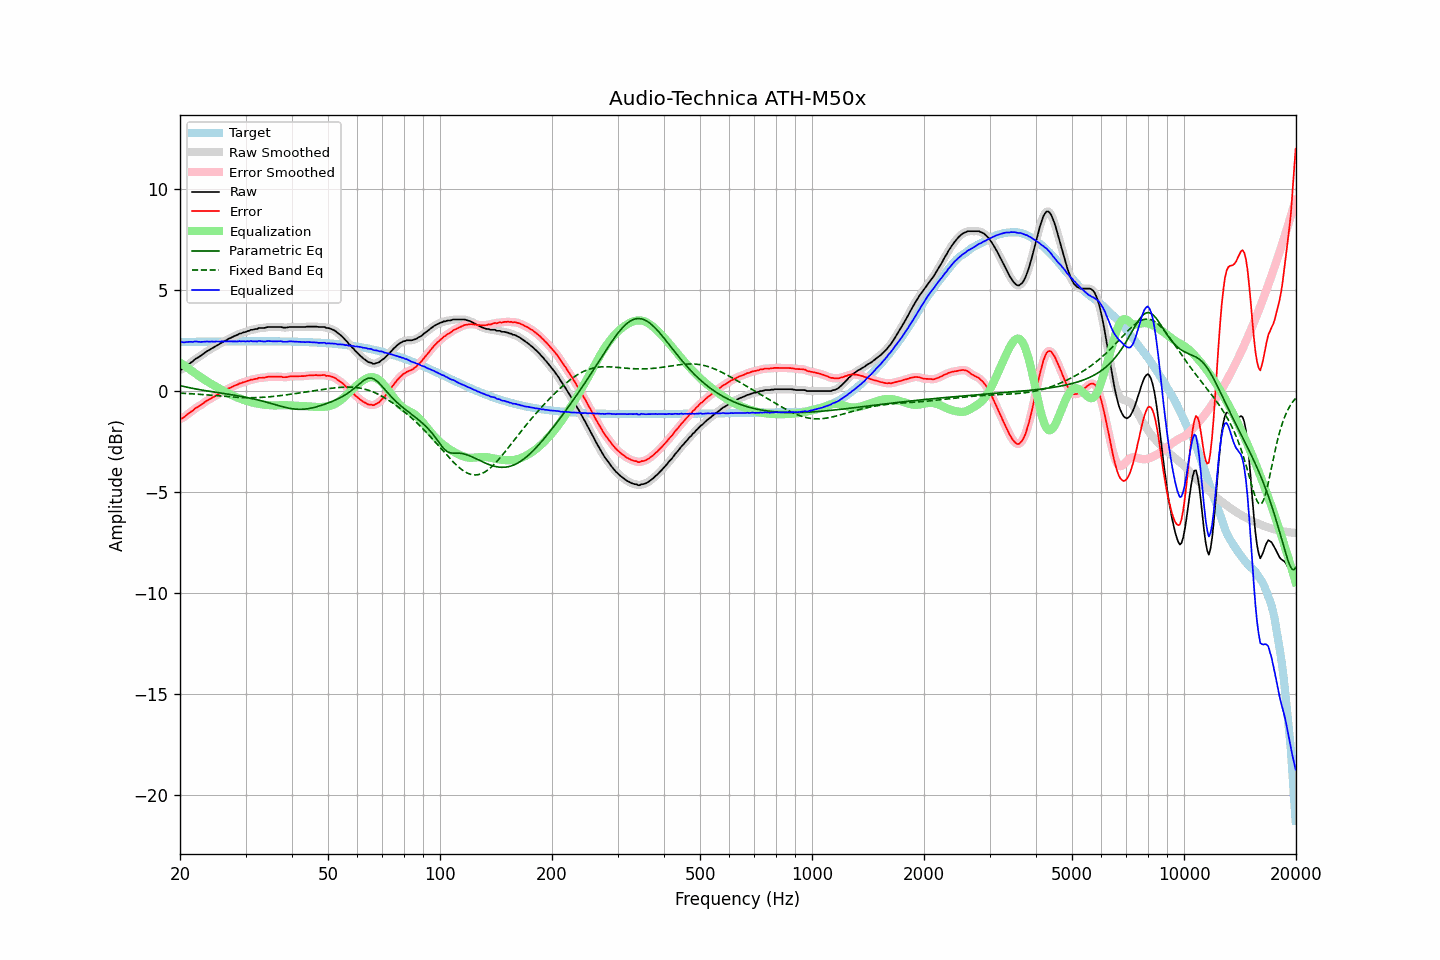

The table this chart was drawn from, first rows:
frequency, raw, error, smoothed, error_smoothed, equalization, parametric_eq, fixed_band_eq, equalized_raw, equalized_smoothed, target
20.00, 1.04, -1.39, 1.03, -1.39, 1.41, 0.27, -0.10, 2.45, 2.45, 2.43
20.20, 1.07, -1.36, 1.07, -1.35, 1.36, 0.25, -0.11, 2.43, 2.43, 2.43
20.40, 1.11, -1.32, 1.12, -1.31, 1.30, 0.23, -0.11, 2.41, 2.42, 2.43
20.61, 1.17, -1.26, 1.17, -1.26, 1.24, 0.21, -0.12, 2.41, 2.41, 2.43
20.81, 1.24, -1.19, 1.23, -1.20, 1.19, 0.20, -0.12, 2.43, 2.42, 2.43
21.02, 1.30, -1.13, 1.30, -1.13, 1.13, 0.18, -0.12, 2.43, 2.43, 2.43
21.23, 1.36, -1.07, 1.36, -1.08, 1.07, 0.16, -0.13, 2.43, 2.43, 2.43
21.44, 1.42, -1.01, 1.42, -1.02, 1.02, 0.15, -0.13, 2.44, 2.43, 2.44
21.66, 1.47, -0.97, 1.48, -0.95, 0.96, 0.13, -0.14, 2.43, 2.44, 2.44
21.87, 1.55, -0.89, 1.54, -0.89, 0.90, 0.11, -0.14, 2.45, 2.44, 2.44
22.09, 1.61, -0.83, 1.60, -0.84, 0.84, 0.10, -0.15, 2.45, 2.45, 2.44
22.31, 1.65, -0.79, 1.66, -0.78, 0.79, 0.09, -0.16, 2.44, 2.44, 2.44
22.54, 1.70, -0.74, 1.70, -0.74, 0.73, 0.07, -0.16, 2.43, 2.43, 2.44
22.76, 1.75, -0.69, 1.75, -0.69, 0.68, 0.06, -0.17, 2.43, 2.43, 2.44
22.99, 1.81, -0.63, 1.81, -0.63, 0.63, 0.04, -0.17, 2.44, 2.44, 2.44
23.22, 1.87, -0.57, 1.87, -0.57, 0.58, 0.03, -0.18, 2.45, 2.45, 2.44
23.45, 1.93, -0.51, 1.93, -0.52, 0.52, 0.02, -0.19, 2.46, 2.45, 2.44
23.69, 1.98, -0.47, 1.98, -0.47, 0.47, 0.00, -0.19, 2.45, 2.45, 2.45
23.92, 2.02, -0.43, 2.03, -0.42, 0.42, -0.01, -0.20, 2.45, 2.45, 2.45
24.16, 2.07, -0.38, 2.07, -0.38, 0.38, -0.02, -0.20, 2.45, 2.45, 2.45
24.40, 2.12, -0.33, 2.12, -0.33, 0.33, -0.03, -0.21, 2.45, 2.45, 2.45
24.65, 2.16, -0.29, 2.16, -0.29, 0.28, -0.04, -0.22, 2.44, 2.45, 2.45
24.89, 2.21, -0.24, 2.21, -0.24, 0.24, -0.06, -0.22, 2.45, 2.45, 2.45
25.14, 2.26, -0.19, 2.26, -0.20, 0.19, -0.07, -0.23, 2.45, 2.45, 2.45
25.39, 2.30, -0.15, 2.30, -0.15, 0.15, -0.08, -0.24, 2.45, 2.45, 2.45
25.65, 2.35, -0.10, 2.35, -0.10, 0.10, -0.09, -0.25, 2.45, 2.45, 2.45
25.91, 2.40, -0.05, 2.40, -0.06, 0.06, -0.11, -0.25, 2.46, 2.46, 2.45
26.16, 2.44, -0.01, 2.44, -0.01, 0.01, -0.12, -0.26, 2.45, 2.45, 2.45
26.43, 2.49, 0.03, 2.49, 0.03, -0.03, -0.13, -0.27, 2.46, 2.46, 2.46
26.69, 2.52, 0.06, 2.53, 0.07, -0.07, -0.14, -0.27, 2.45, 2.46, 2.46
26.96, 2.58, 0.12, 2.57, 0.11, -0.11, -0.16, -0.28, 2.47, 2.46, 2.46
27.23, 2.61, 0.15, 2.61, 0.15, -0.15, -0.17, -0.28, 2.46, 2.46, 2.46
27.50, 2.65, 0.19, 2.65, 0.19, -0.19, -0.18, -0.29, 2.46, 2.46, 2.46
27.77, 2.69, 0.23, 2.69, 0.23, -0.23, -0.19, -0.30, 2.46, 2.46, 2.46
28.05, 2.73, 0.27, 2.73, 0.27, -0.27, -0.21, -0.30, 2.46, 2.46, 2.46
28.33, 2.76, 0.30, 2.76, 0.30, -0.30, -0.22, -0.31, 2.46, 2.46, 2.46
28.62, 2.79, 0.33, 2.80, 0.33, -0.33, -0.24, -0.31, 2.46, 2.46, 2.46
28.90, 2.84, 0.38, 2.83, 0.37, -0.36, -0.25, -0.32, 2.48, 2.46, 2.46
29.19, 2.85, 0.39, 2.86, 0.40, -0.39, -0.26, -0.32, 2.46, 2.46, 2.46
29.48, 2.89, 0.43, 2.88, 0.42, -0.42, -0.28, -0.32, 2.47, 2.46, 2.46
29.78, 2.91, 0.45, 2.91, 0.45, -0.45, -0.29, -0.32, 2.46, 2.46, 2.46
30.08, 2.93, 0.47, 2.93, 0.47, -0.48, -0.31, -0.33, 2.45, 2.46, 2.46
30.38, 2.97, 0.51, 2.96, 0.50, -0.50, -0.33, -0.33, 2.47, 2.46, 2.46
30.68, 2.98, 0.52, 2.99, 0.53, -0.52, -0.34, -0.33, 2.46, 2.47, 2.46
30.99, 3.03, 0.57, 3.02, 0.55, -0.55, -0.36, -0.33, 2.48, 2.47, 2.46
31.30, 3.03, 0.57, 3.04, 0.57, -0.57, -0.38, -0.33, 2.46, 2.47, 2.46
31.61, 3.05, 0.59, 3.05, 0.59, -0.59, -0.39, -0.33, 2.46, 2.46, 2.46
31.93, 3.07, 0.61, 3.06, 0.60, -0.61, -0.41, -0.33, 2.46, 2.46, 2.46
32.24, 3.07, 0.61, 3.09, 0.62, -0.62, -0.43, -0.32, 2.45, 2.47, 2.46
32.57, 3.12, 0.66, 3.11, 0.64, -0.63, -0.45, -0.32, 2.49, 2.47, 2.46
32.89, 3.12, 0.66, 3.12, 0.65, -0.65, -0.47, -0.32, 2.47, 2.47, 2.46
33.22, 3.12, 0.66, 3.12, 0.66, -0.66, -0.49, -0.31, 2.46, 2.46, 2.46
33.55, 3.12, 0.66, 3.12, 0.66, -0.67, -0.51, -0.31, 2.45, 2.45, 2.46
33.89, 3.13, 0.67, 3.14, 0.67, -0.68, -0.53, -0.30, 2.45, 2.46, 2.46
34.23, 3.16, 0.70, 3.15, 0.69, -0.69, -0.56, -0.30, 2.47, 2.46, 2.46
34.57, 3.17, 0.71, 3.17, 0.70, -0.70, -0.58, -0.29, 2.47, 2.47, 2.46
34.92, 3.17, 0.71, 3.17, 0.71, -0.70, -0.60, -0.28, 2.47, 2.47, 2.46
35.27, 3.17, 0.71, 3.17, 0.71, -0.71, -0.62, -0.27, 2.46, 2.46, 2.46
35.62, 3.17, 0.71, 3.17, 0.71, -0.71, -0.65, -0.27, 2.46, 2.46, 2.46
35.97, 3.17, 0.71, 3.17, 0.71, -0.71, -0.67, -0.26, 2.46, 2.46, 2.46
... 635 more rows
